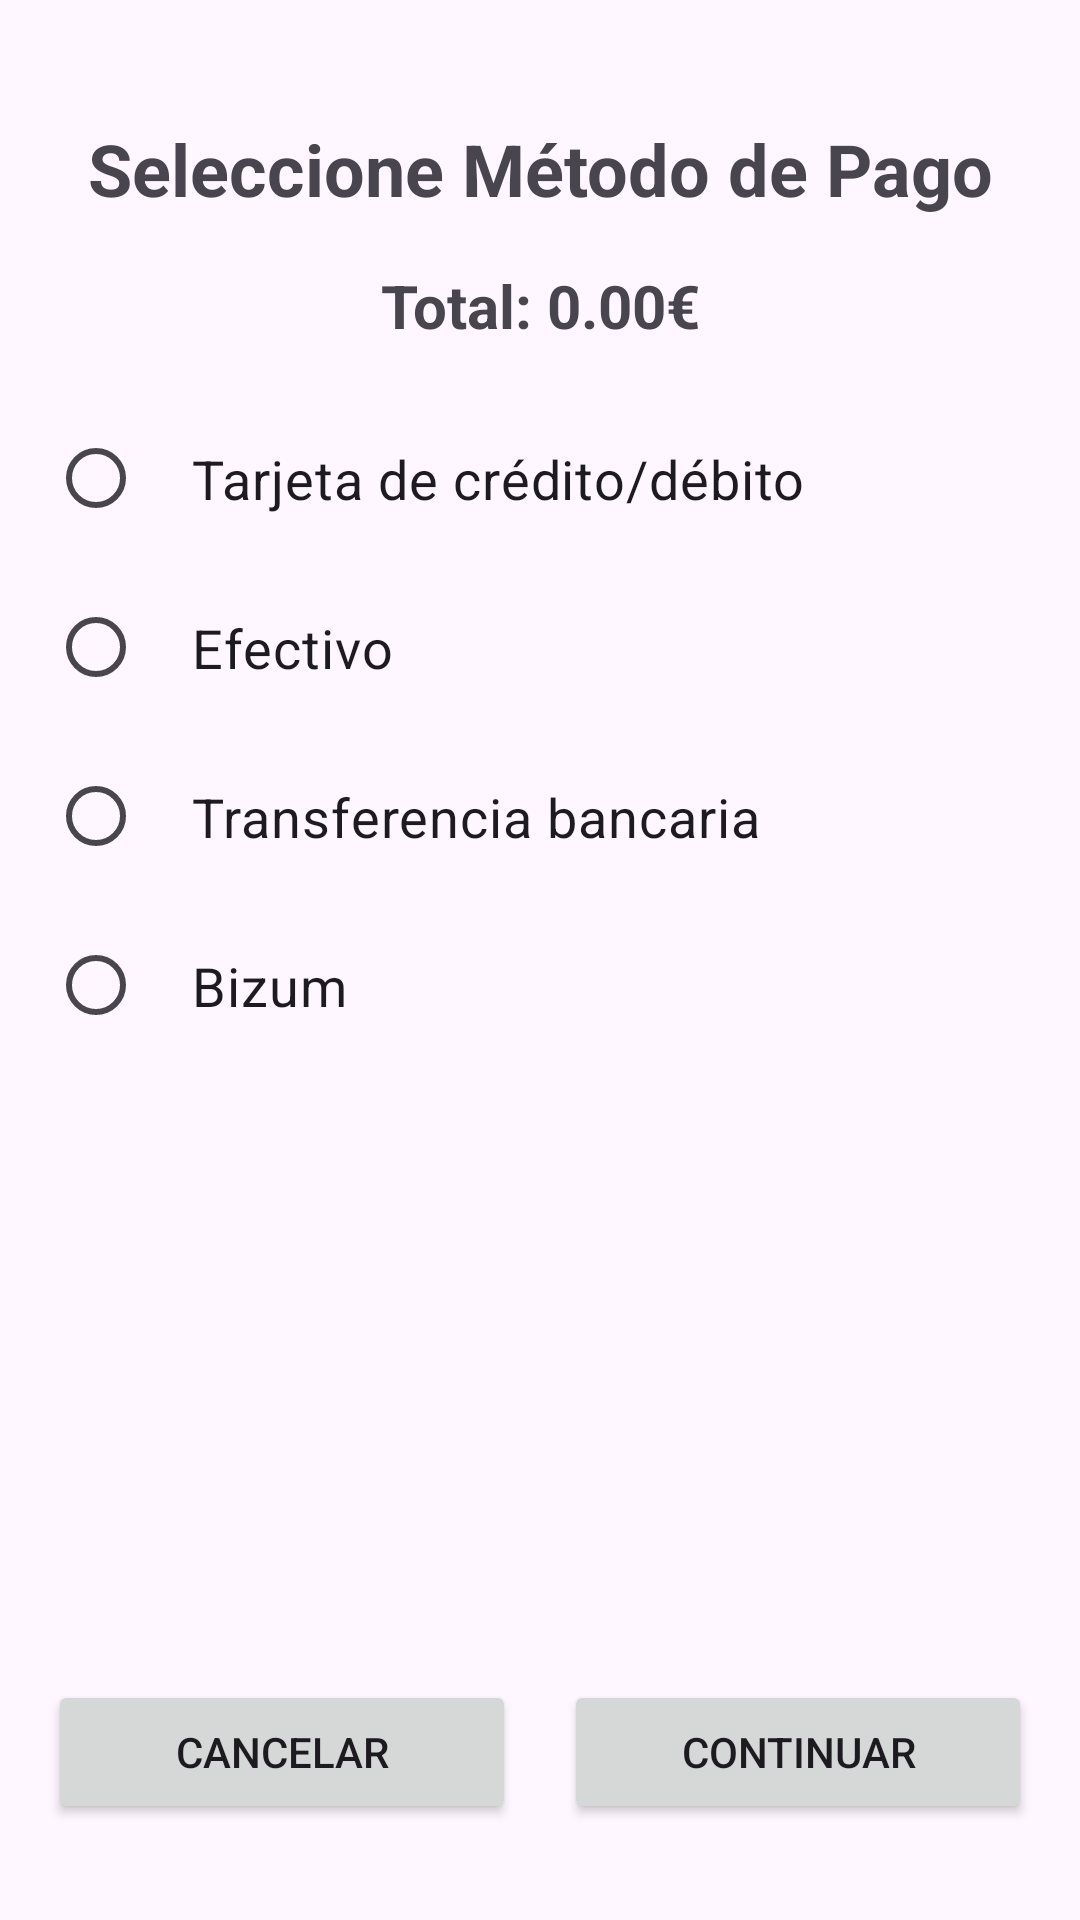

Reconstruct the res/layout file that produces this screen, plus the resources it refers to.
<!-- AndroidManifest.xml: application theme Theme.LaboralKutxaTPV -->
<!-- res/layout/activity_seleccion_metodo_pago.xml -->
<?xml version="1.0" encoding="utf-8"?>
<androidx.constraintlayout.widget.ConstraintLayout
    xmlns:android="http://schemas.android.com/apk/res/android"
    xmlns:app="http://schemas.android.com/apk/res-auto"
    xmlns:tools="http://schemas.android.com/tools"
    android:layout_width="match_parent"
    android:layout_height="match_parent"
    android:padding="16dp"
    tools:context=".SeleccionMetodoPagoActivity">

    <TextView
        android:id="@+id/tvTitulo"
        android:layout_width="wrap_content"
        android:layout_height="wrap_content"
        android:text="Seleccione Método de Pago"
        android:textSize="24sp"
        android:textStyle="bold"
        android:layout_marginTop="24dp"
        app:layout_constraintStart_toStartOf="parent"
        app:layout_constraintEnd_toEndOf="parent"
        app:layout_constraintTop_toTopOf="parent"/>

    <TextView
        android:id="@+id/tvMontoTotal"
        android:layout_width="wrap_content"
        android:layout_height="wrap_content"
        android:text="Total: 0.00€"
        android:textSize="20sp"
        android:textStyle="bold"
        android:layout_marginTop="16dp"
        app:layout_constraintStart_toStartOf="parent"
        app:layout_constraintEnd_toEndOf="parent"
        app:layout_constraintTop_toBottomOf="@id/tvTitulo"/>

    <ScrollView
        android:layout_width="match_parent"
        android:layout_height="0dp"
        android:layout_marginTop="16dp"
        android:layout_marginBottom="16dp"
        app:layout_constraintTop_toBottomOf="@id/tvMontoTotal"
        app:layout_constraintBottom_toTopOf="@id/linearLayoutButtons">

        <LinearLayout
            android:layout_width="match_parent"
            android:layout_height="wrap_content"
            android:orientation="vertical">

            <RadioGroup
                android:id="@+id/radioGroupMetodosPago"
                android:layout_width="match_parent"
                android:layout_height="wrap_content">

                <RadioButton
                    android:id="@+id/radioTarjeta"
                    android:layout_width="match_parent"
                    android:layout_height="wrap_content"
                    android:text="Tarjeta de crédito/débito"
                    android:textSize="18sp"
                    android:padding="16dp"/>

                <RadioButton
                    android:id="@+id/radioEfectivo"
                    android:layout_width="match_parent"
                    android:layout_height="wrap_content"
                    android:text="Efectivo"
                    android:textSize="18sp"
                    android:padding="16dp"/>

                <RadioButton
                    android:id="@+id/radioTransferencia"
                    android:layout_width="match_parent"
                    android:layout_height="wrap_content"
                    android:text="Transferencia bancaria"
                    android:textSize="18sp"
                    android:padding="16dp"/>

                <RadioButton
                    android:id="@+id/radioBizum"
                    android:layout_width="match_parent"
                    android:layout_height="wrap_content"
                    android:text="Bizum"
                    android:textSize="18sp"
                    android:padding="16dp"/>

            </RadioGroup>

            
            <FrameLayout
                android:id="@+id/frameLayoutMetodoPago"
                android:layout_width="match_parent"
                android:layout_height="wrap_content"
                android:layout_marginTop="16dp"/>

        </LinearLayout>
    </ScrollView>

    <LinearLayout
        android:id="@+id/linearLayoutButtons"
        android:layout_width="match_parent"
        android:layout_height="wrap_content"
        android:orientation="horizontal"
        app:layout_constraintBottom_toBottomOf="parent"
        app:layout_constraintStart_toStartOf="parent"
        app:layout_constraintEnd_toEndOf="parent"
        android:layout_marginBottom="16dp">

        <Button
            android:id="@+id/btnCancelar"
            android:layout_width="0dp"
            android:layout_height="wrap_content"
            android:layout_weight="1"
            android:text="Cancelar"
            android:layout_marginEnd="8dp"/>

        <Button
            android:id="@+id/btnContinuar"
            android:layout_width="0dp"
            android:layout_height="wrap_content"
            android:layout_weight="1"
            android:text="Continuar"
            android:layout_marginStart="8dp"/>

    </LinearLayout>

</androidx.constraintlayout.widget.ConstraintLayout>
<!-- resources referenced by this layout -->
<resources>
  <style name="Theme.LaboralKutxaTPV" parent="Base.Theme.LaboralKutxaTPV" />
  <style name="Base.Theme.LaboralKutxaTPV" parent="Theme.Material3.DayNight.NoActionBar">
      
      
    </style>
</resources>
